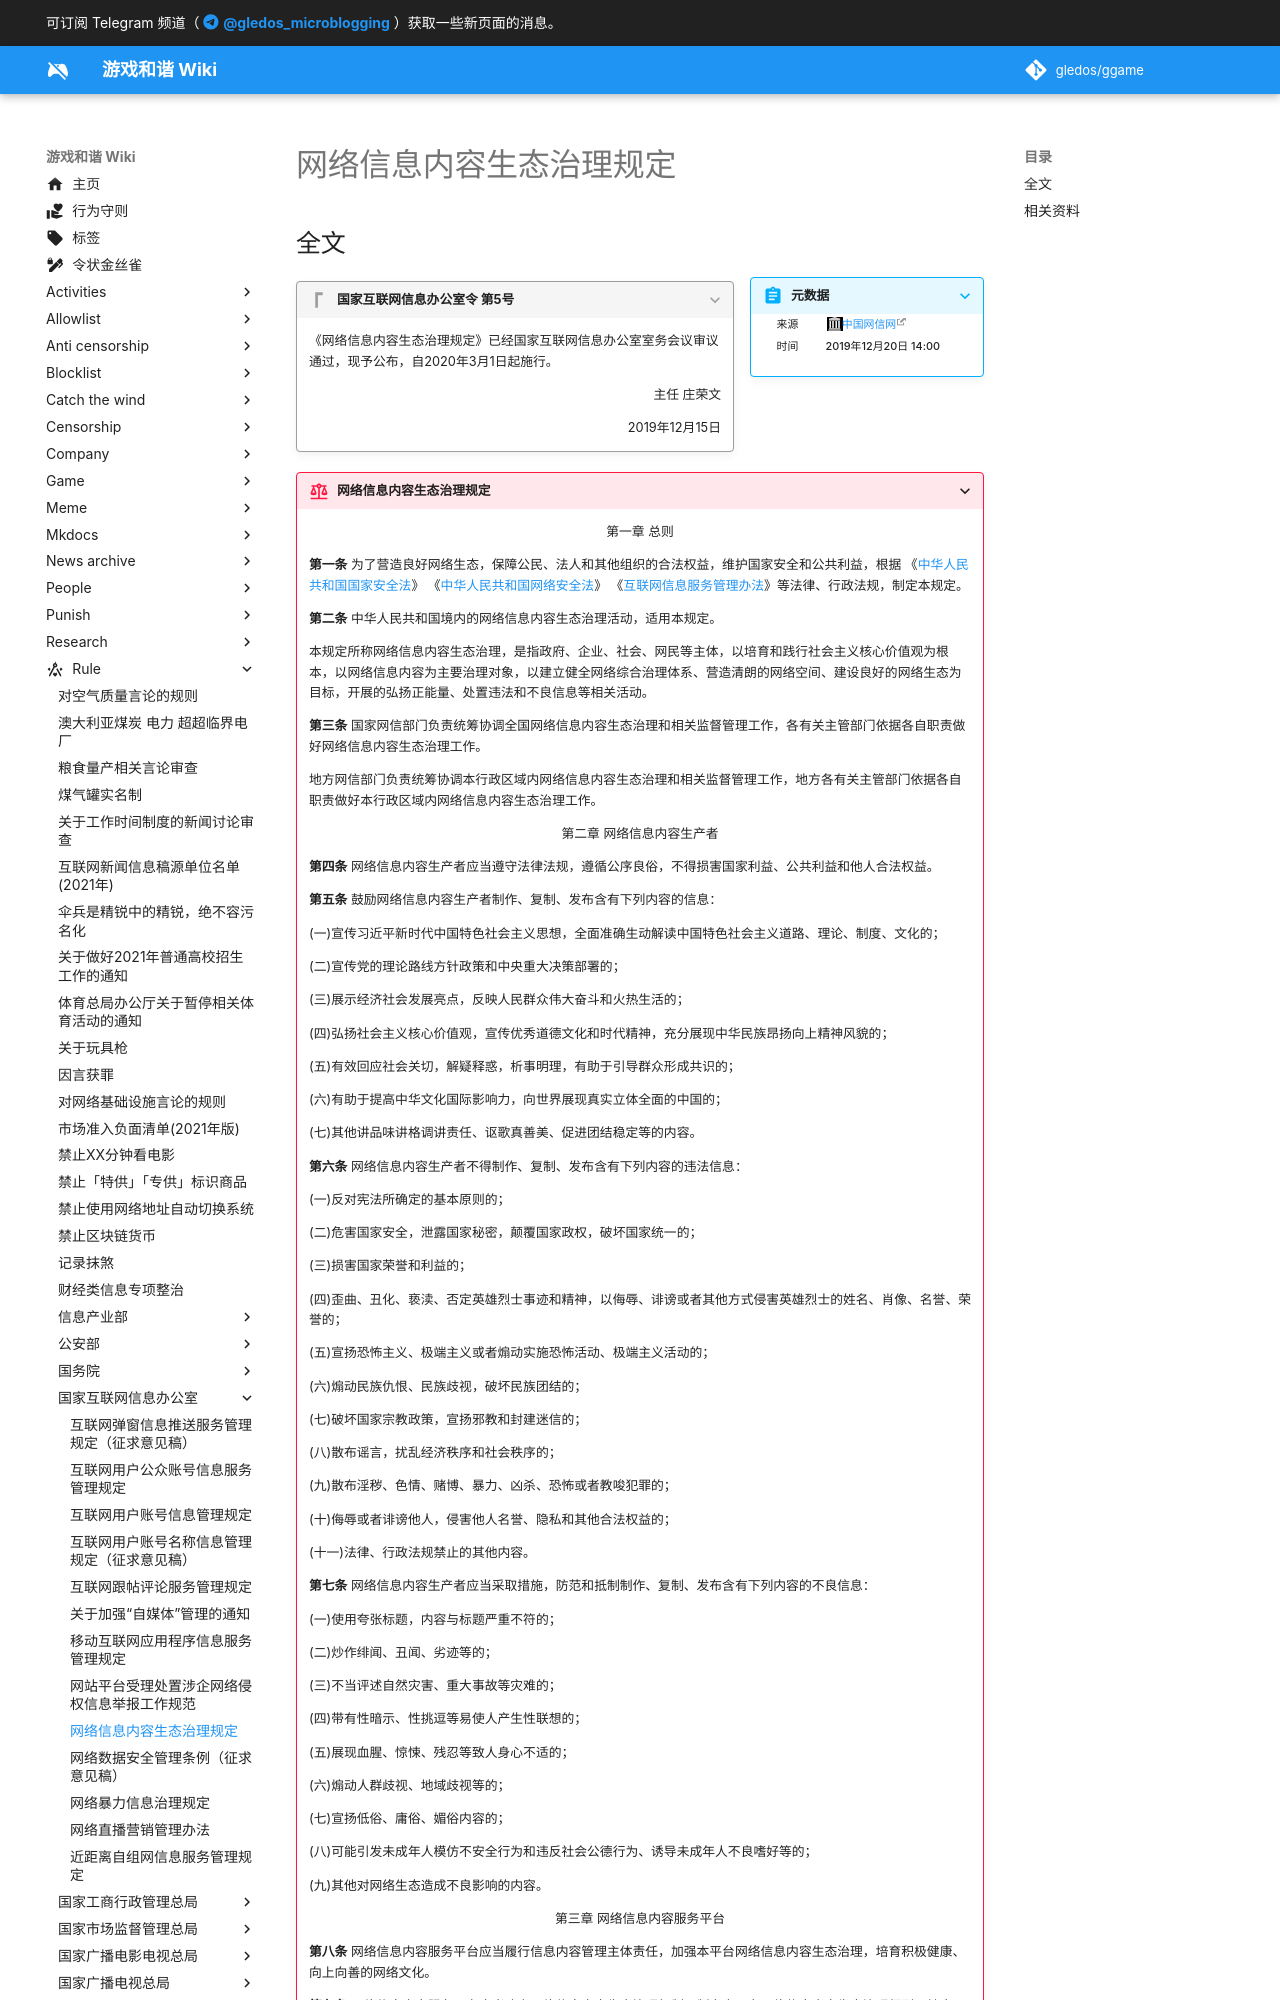

repository: gledos/ggame · page: rule/国家互联网信息办公室/网络信息内容生态治理规定.html · generator: mkdocs

---
title: 网络信息内容生态治理规定
search:
  exclude: true
description:
published: true
date: "2022-06-24T14:05:07"
特殊标签标记: #无标签
editor: markdown
dateCreated: "2022-01-05T15:55:54"
---

## 全文

> [!abstract inline end]+ 元数据
>
> <div markdown=1 class="infobox">
>
> | 来源 | [中国网信网][309]    |
> | ---- | -------------------- |
> | 时间 | 2019年12月20日 14:00 |
>
> </div>

[309]: https://web.archive.org/web/20191220072445/http://www.cac.gov.cn/2019-12/20/c_1578375159509309.htm

> [!quote]+ 国家互联网信息办公室令 第5号
>
> 《网络信息内容生态治理规定》已经国家互联网信息办公室室务会议审议通过，现予公布，自2020年3月1日起施行。
>
> 主任 庄荣文
> {: align=right }
>
> 2019年12月15日
> {: align=right }
